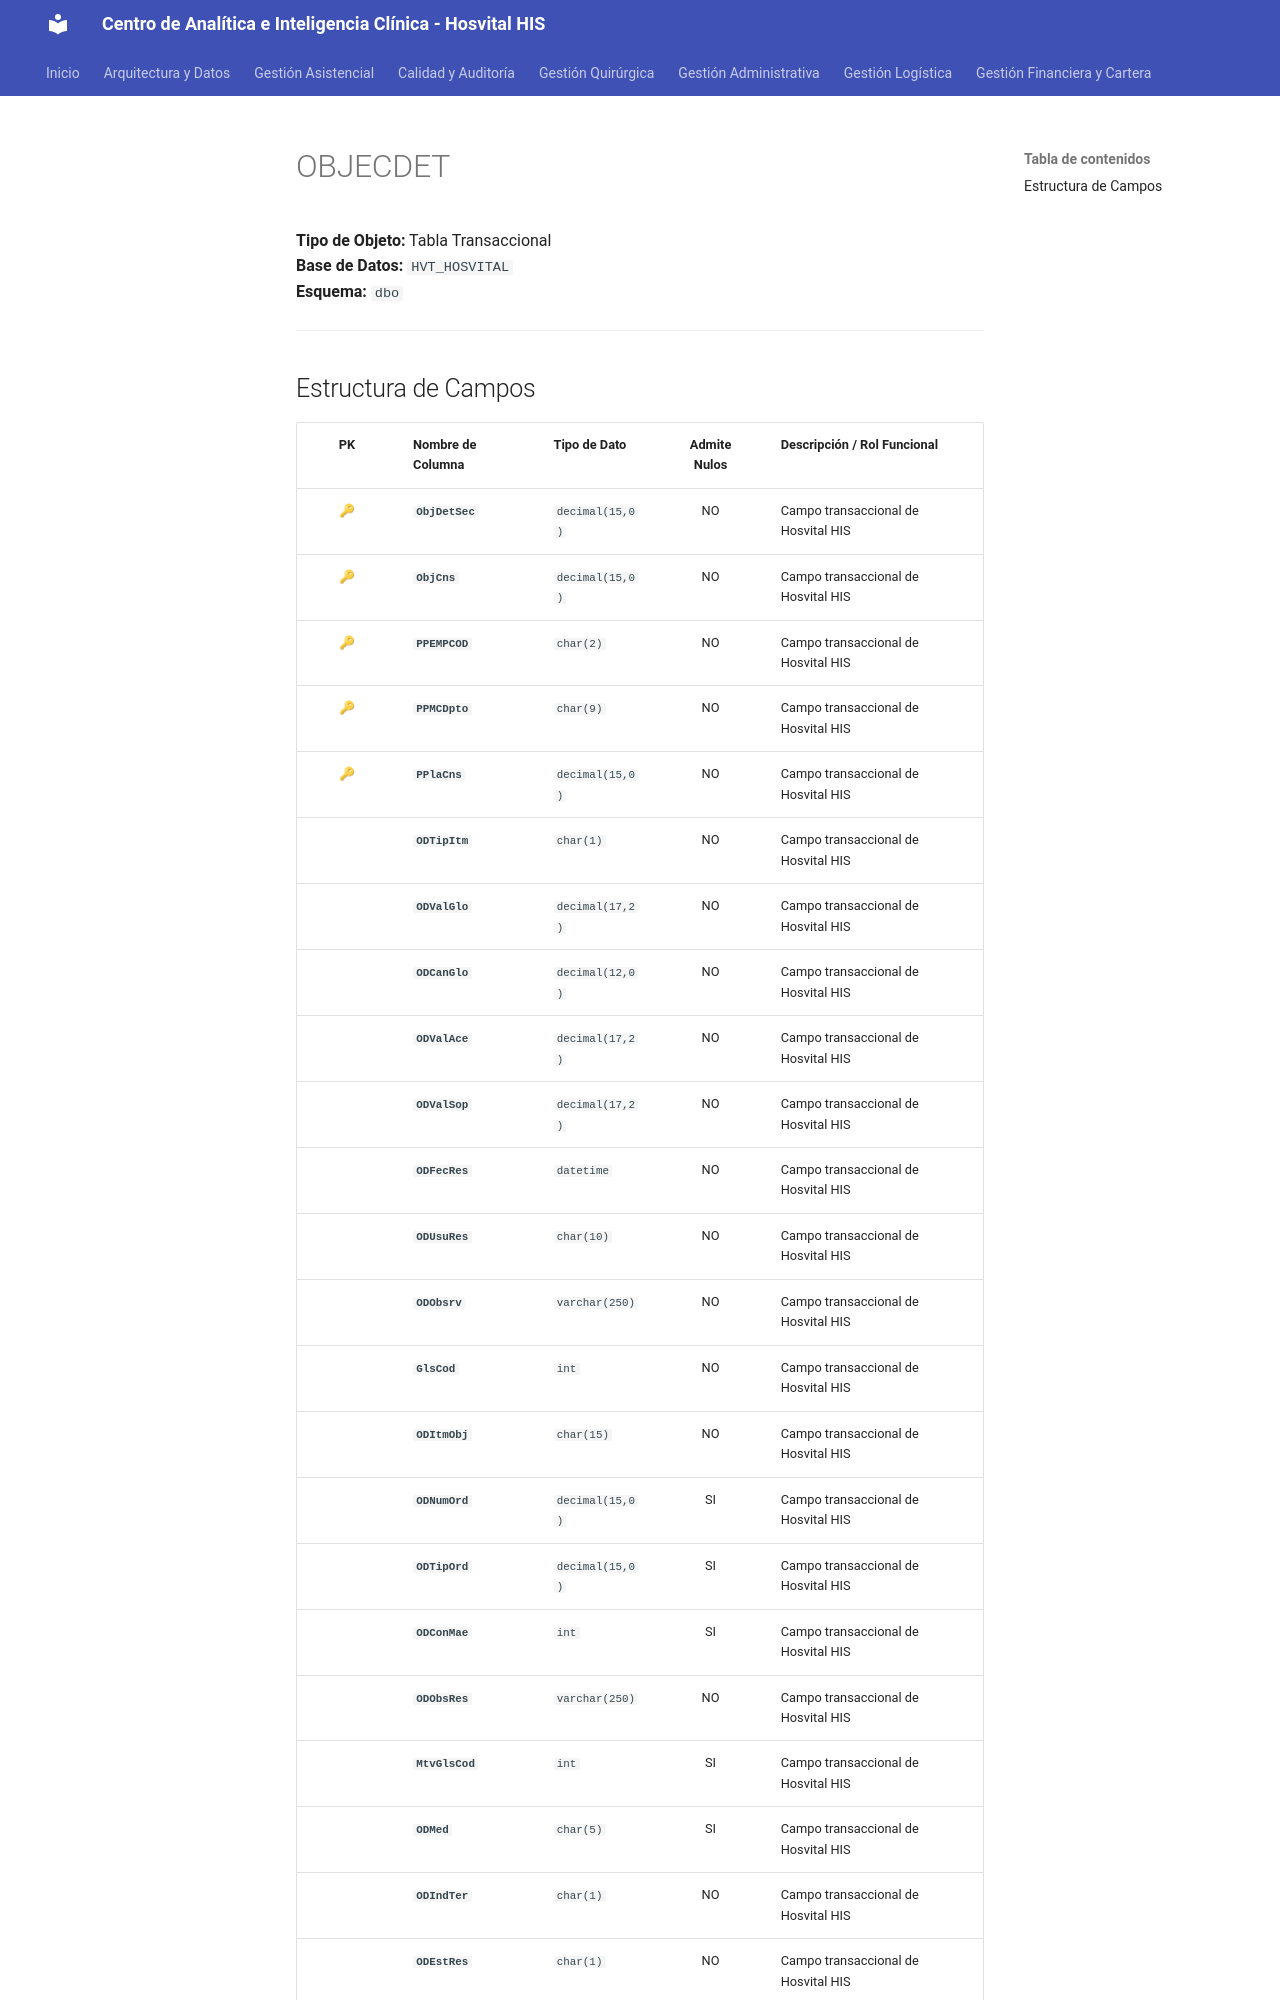

repository: SoporteSaludtech/superset-docs · page: diccionario-general/OBJECDET/index.html · generator: mkdocs

# OBJECDET

**Tipo de Objeto:** Tabla Transaccional  
**Base de Datos:** `HVT_HOSVITAL`  
**Esquema:** `dbo`

---

## Estructura de Campos

| PK | Nombre de Columna | Tipo de Dato | Admite Nulos | Descripción / Rol Funcional |
| :-: | :--- | :--- | :-: | :--- |
| 🔑 | **`ObjDetSec`** | `decimal(15,0)` | NO | Campo transaccional de Hosvital HIS |
| 🔑 | **`ObjCns`** | `decimal(15,0)` | NO | Campo transaccional de Hosvital HIS |
| 🔑 | **`PPEMPCOD`** | `char(2)` | NO | Campo transaccional de Hosvital HIS |
| 🔑 | **`PPMCDpto`** | `char(9)` | NO | Campo transaccional de Hosvital HIS |
| 🔑 | **`PPlaCns`** | `decimal(15,0)` | NO | Campo transaccional de Hosvital HIS |
|  | **`ODTipItm`** | `char(1)` | NO | Campo transaccional de Hosvital HIS |
|  | **`ODValGlo`** | `decimal(17,2)` | NO | Campo transaccional de Hosvital HIS |
|  | **`ODCanGlo`** | `decimal(12,0)` | NO | Campo transaccional de Hosvital HIS |
|  | **`ODValAce`** | `decimal(17,2)` | NO | Campo transaccional de Hosvital HIS |
|  | **`ODValSop`** | `decimal(17,2)` | NO | Campo transaccional de Hosvital HIS |
|  | **`ODFecRes`** | `datetime` | NO | Campo transaccional de Hosvital HIS |
|  | **`ODUsuRes`** | `char(10)` | NO | Campo transaccional de Hosvital HIS |
|  | **`ODObsrv`** | `varchar(250)` | NO | Campo transaccional de Hosvital HIS |
|  | **`GlsCod`** | `int` | NO | Campo transaccional de Hosvital HIS |
|  | **`ODItmObj`** | `char(15)` | NO | Campo transaccional de Hosvital HIS |
|  | **`ODNumOrd`** | `decimal(15,0)` | SI | Campo transaccional de Hosvital HIS |
|  | **`ODTipOrd`** | `decimal(15,0)` | SI | Campo transaccional de Hosvital HIS |
|  | **`ODConMae`** | `int` | SI | Campo transaccional de Hosvital HIS |
|  | **`ODObsRes`** | `varchar(250)` | NO | Campo transaccional de Hosvital HIS |
|  | **`MtvGlsCod`** | `int` | SI | Campo transaccional de Hosvital HIS |
|  | **`ODMed`** | `char(5)` | SI | Campo transaccional de Hosvital HIS |
|  | **`ODIndTer`** | `char(1)` | NO | Campo transaccional de Hosvital H
